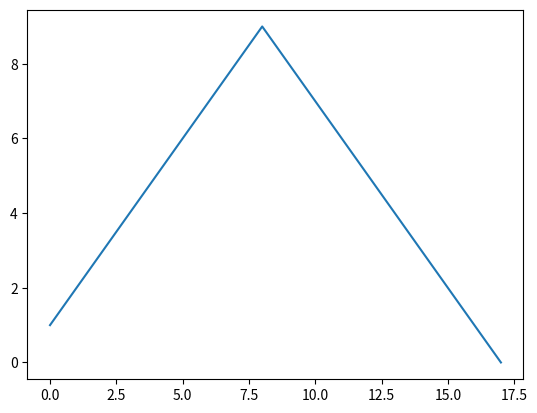
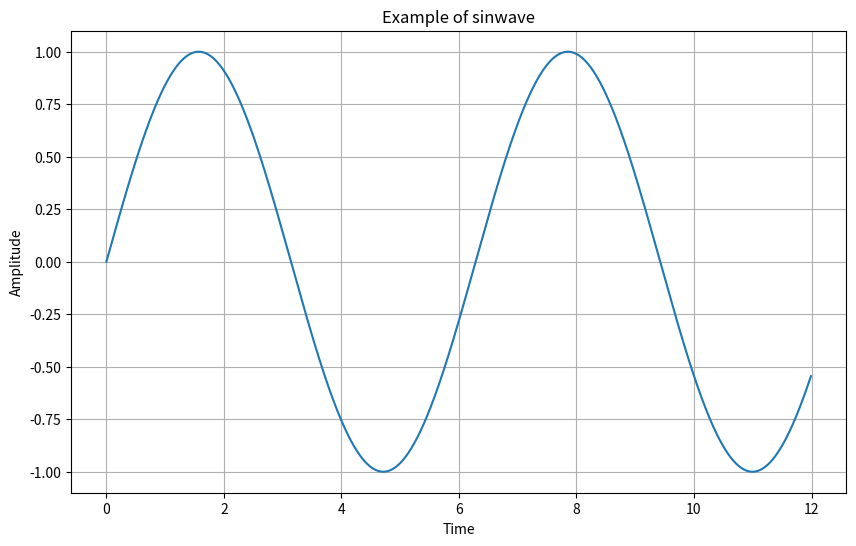
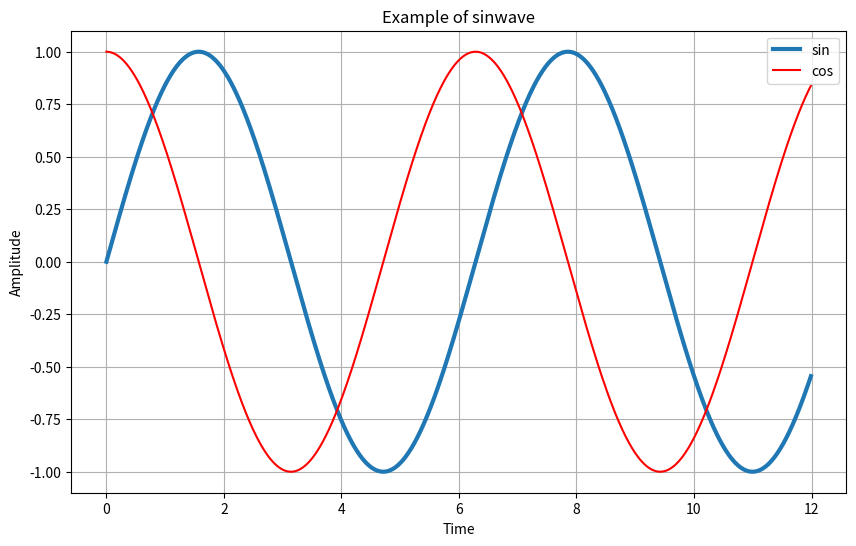
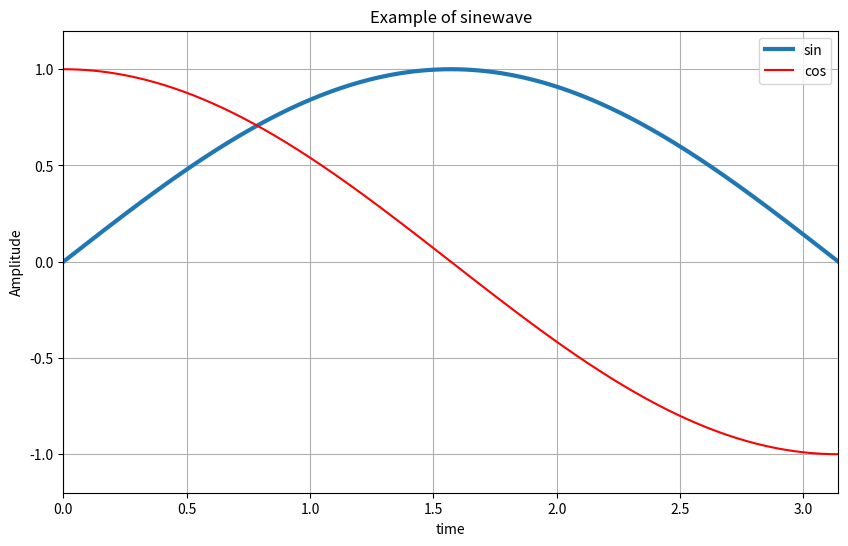
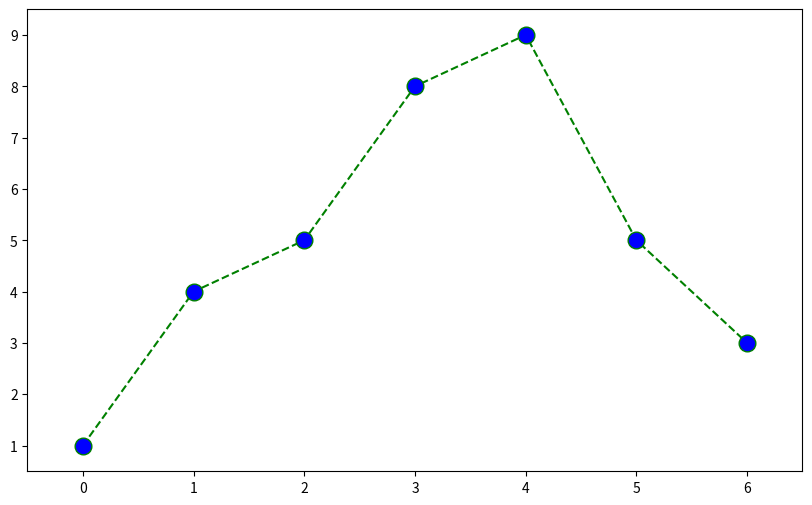
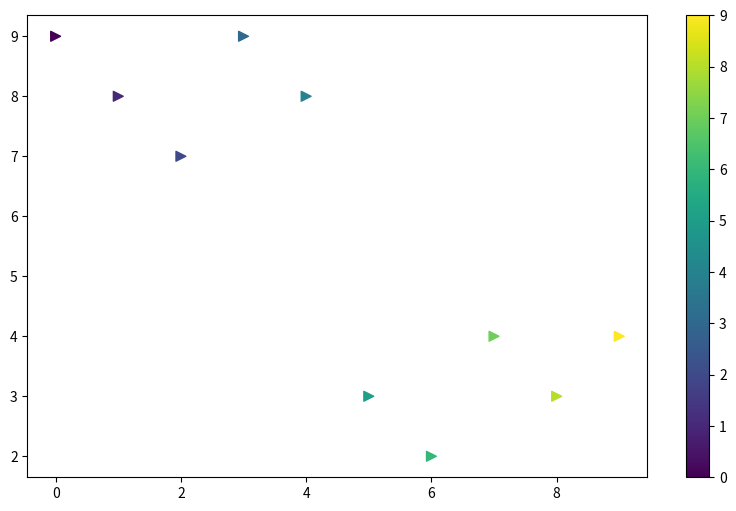
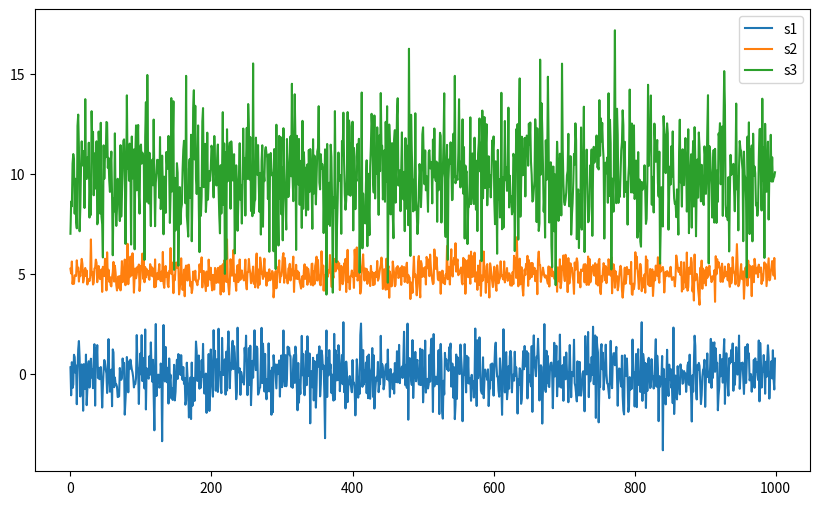
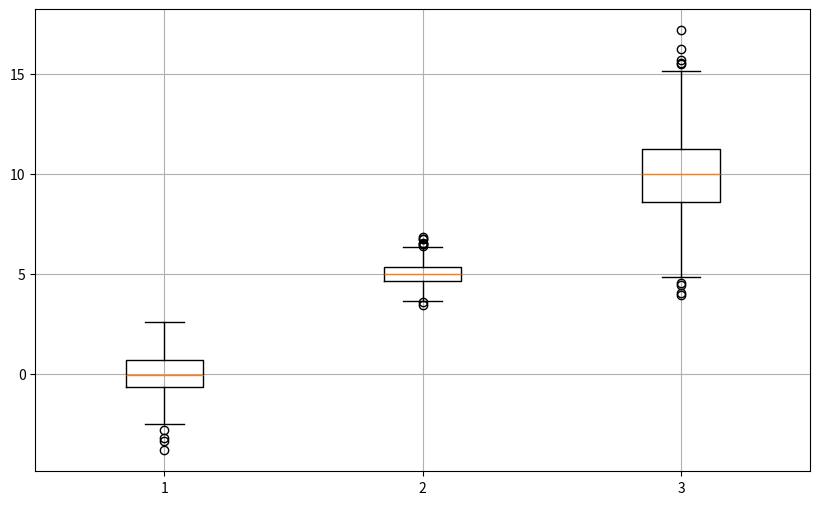
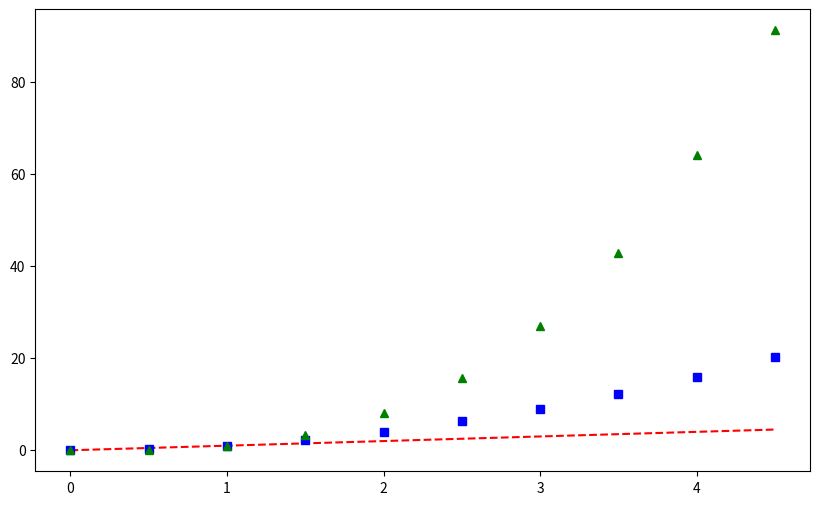

Python code for these plots, in order:
import matplotlib.pyplot as plt
import numpy as np

plt.figure
plt.plot([1,2,3,4,5,6,7,8,9,8,7,6,5,4,3,2,1,0])
plt.show()

# This is to make an axis in 't' between '0' and '12', and it has '0.01' interval
t = np.arange(0,12,0.01)
# This is to plot the sin curve corresponding to 't' 
y = np.sin(t)
plt.figure(figsize=(10,6))
plt.plot(t,y)
plt.grid()
plt.xlabel('Time')
plt.ylabel('Amplitude')
plt.title('Example of sinwave')
plt.show()

t = np.arange(0,12,0.01)
y = np.sin(t)
plt.figure(figsize=(10,6))
plt.plot(t, np.sin(t), lw=3, label='sin')
plt.plot(t, np.cos(t), 'r', label='cos')
plt.grid()
plt.legend()
plt.xlabel('Time')
plt.ylabel('Amplitude')
plt.title('Example of sinwave')
plt.show()

plt.figure(figsize=(10,6))
plt.plot(t, np.sin(t), lw=3, label='sin')
plt.plot(t, np.cos(t), 'r', label='cos')
plt.grid()
plt.legend()
plt.xlabel('time')
plt.ylabel('Amplitude')
plt.title('Example of sinewave')
plt.ylim(-1.2, 1.2)
plt.xlim(0, np.pi)
plt.show()

# X-Y graph with markers
a = [0,1,2,3,4,5,6]
b = [1,4,5,8,9,5,3]
plt.figure(figsize=(10,6))
plt.plot(a,b, color='green', linestyle='dashed', marker='o', markerfacecolor='blue', markersize=12)
plt.xlim([-0.5, 6.5])
plt.ylim([0.5, 9.5])
plt.show()

# Scatter plot with colored bar
d = [0,1,2,3,4,5,6,7,8,9]
e = [9,8,7,9,8,3,2,4,3,4]
colormap = d
plt.figure(figsize=(10,6))
plt.scatter(d,e, s=50, c=colormap, marker='>',)
plt.colorbar()
plt.show()

# Here, 'loc' is for the average number and 'scale' is for standard deviation
s1 = np.random.normal(loc=0, scale=1, size=1000)
s2 = np.random.normal(loc=5, scale=0.5, size=1000)
s3 = np.random.normal(loc=10, scale=2, size=1000)
plt.figure(figsize=(10,6))
plt.plot(s1, label='s1')
plt.plot(s2, label='s2')
plt.plot(s3, label='s3')
plt.legend()
plt.show()
# Boxplot
plt.figure(figsize=(10,6))
plt.boxplot((s1,s2,s3))
plt.grid()
plt.show()

t = np.arange(0, 5, 0.5)
plt.figure(figsize=(10,6))
plt.plot(t, t, 'r--')
plt.plot(t, t**2, 'bs')
plt.plot(t, t**3, 'g^')
plt.show()